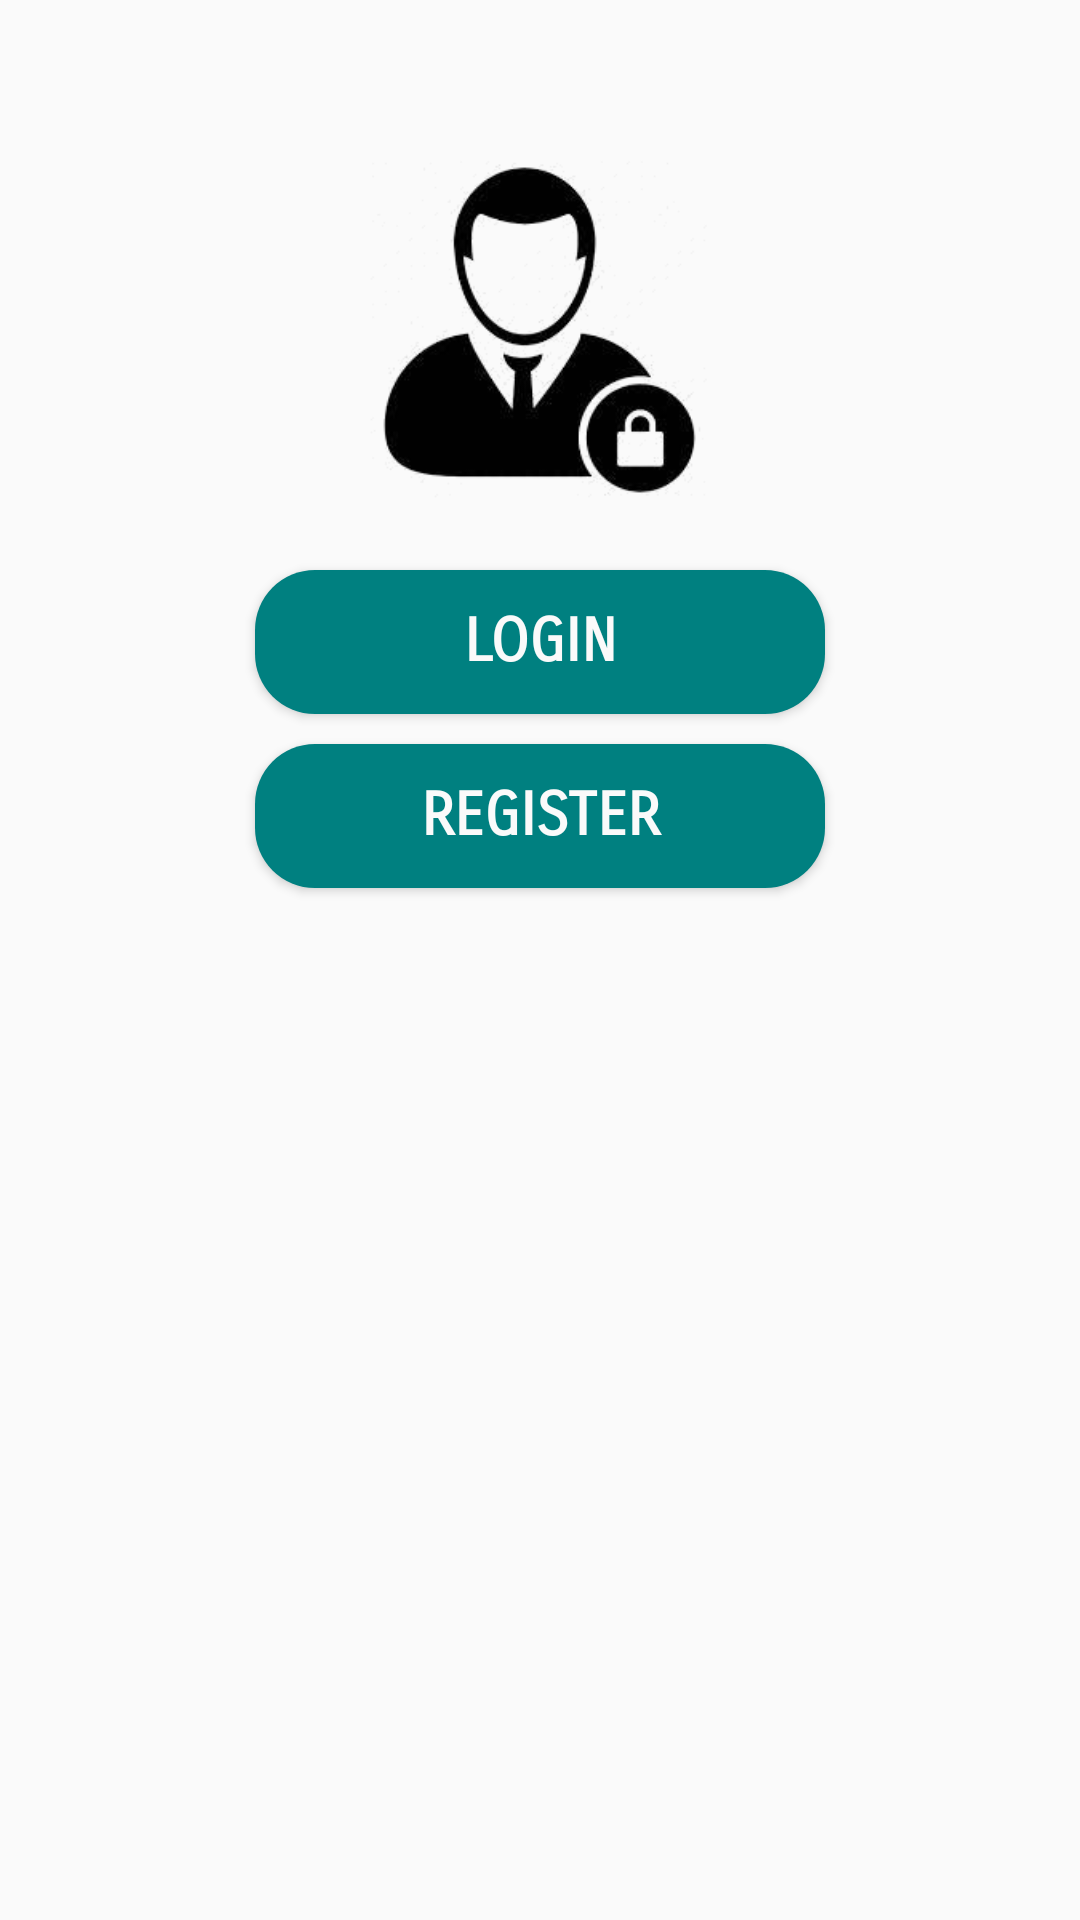

Here is an Android app screen rendered from its layout file. Give the layout XML and the strings, colors and styles it references.
<!-- AndroidManifest.xml: application theme AppTheme -->
<!-- res/layout/activity_main.xml -->
<?xml version="1.0" encoding="utf-8"?>
<LinearLayout xmlns:android="http://schemas.android.com/apk/res/android"
    xmlns:app="http://schemas.android.com/apk/res-auto"
    xmlns:tools="http://schemas.android.com/tools"
    android:layout_width="match_parent"
    android:layout_height="match_parent"
    android:orientation="vertical"
    tools:context="com.example.saipr.final_year_proj.MainActivity"
    style="@style/AppTheme"
    >
    <ImageView
        android:layout_width="wrap_content"
        android:layout_height="120dp"
        android:layout_gravity="center"
        android:layout_marginTop="50dp"
        android:src="@drawable/contact"/>

    <Button
        android:id="@+id/loginbtn"
        android:layout_width="wrap_content"
        android:layout_height="wrap_content"
        android:text="Login"
        android:fontFamily="sans-serif-smallcaps"
        android:textStyle="bold"
        android:layout_marginTop="20dp"
        android:textColor="#fafafa"
        android:width="190dp"
        android:textAlignment="center"
        android:textSize="20dp"
        android:layout_gravity="center"
        android:background="@drawable/button"
        />

    <Button
        android:id="@+id/regbtn"
        android:layout_width="wrap_content"
        android:layout_height="wrap_content"
        android:fontFamily="sans-serif-smallcaps"
        android:width="190dp"
        android:textStyle="bold"
        android:background="@drawable/button"
        android:textColor="#fafafa"
        android:textAlignment="center"
        android:layout_marginTop="10dp"
        android:textSize="20dp"
        android:text="Register"
        android:layout_gravity="center"
        />
</LinearLayout>
<!-- resources referenced by this layout -->
<resources>
  <!-- drawable button (drawable) -->
  <?xml version="1.0" encoding="utf-8"?>
  <shape xmlns:android="http://schemas.android.com/apk/res/android"
      android:shape="rectangle" android:padding="10dp">
      
      <solid android:color="#008080"/>
      <corners android:radius="20dp"/>
  </shape>
  <!-- drawable contact: png bitmap (drawable, 23056 bytes) -->
  <style name="AppTheme" parent="Theme.AppCompat.Light.DarkActionBar">
          
          <item name="colorPrimary">#00bfa5</item>
          <item name="colorPrimaryDark">#008080</item>
          <item name="colorAccent">#004d40</item>
      </style>
</resources>
